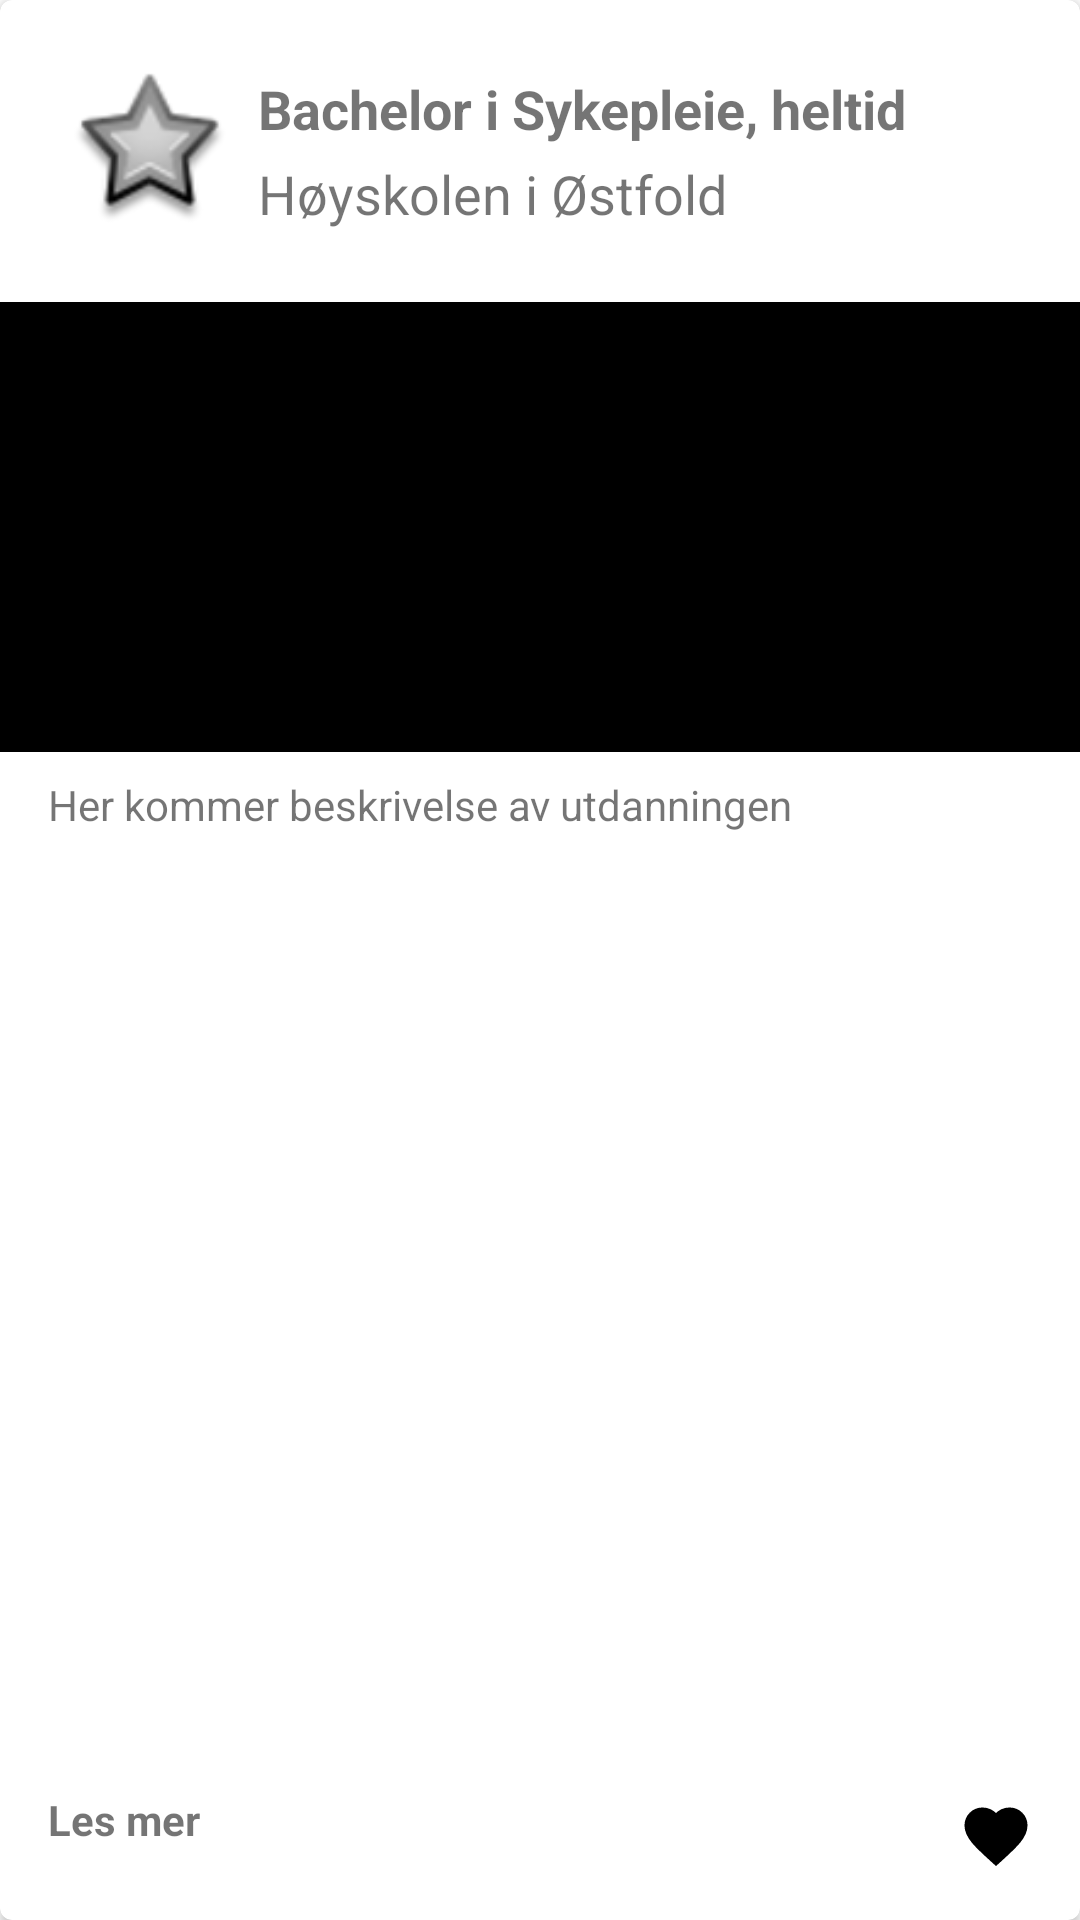

Reconstruct the res/layout file that produces this screen, plus the resources it refers to.
<!-- AndroidManifest.xml: application theme AppTheme -->
<!-- res/layout/education_list_item.xml -->
<?xml version="1.0" encoding="utf-8"?>
<androidx.cardview.widget.CardView xmlns:android="http://schemas.android.com/apk/res/android"
    xmlns:tool="http://schemas.android.com/apk/res-auto"
    xmlns:tools="http://schemas.android.com/tools"
    android:layout_width="fill_parent"
    android:layout_height="wrap_content"
    android:layout_margin="4dp"
    tool:cardCornerRadius="4dp">

    <androidx.constraintlayout.widget.ConstraintLayout
        android:layout_width="fill_parent"
        android:layout_height="match_parent">

        <ImageView
            android:id="@+id/schoolIcon"
            android:layout_width="52dp"
            android:layout_height="52dp"
            android:layout_marginStart="24dp"
            android:layout_marginTop="24dp"
            android:contentDescription="@string/skoleikon"
            tool:layout_constraintStart_toStartOf="parent"
            tool:layout_constraintTop_toTopOf="parent"
            tool:srcCompat="@android:drawable/star_big_off" />

        <TextView
            android:id="@+id/educationTitle"
            android:layout_width="wrap_content"
            android:layout_height="wrap_content"
            android:layout_marginStart="10dp"
            android:layout_marginTop="24dp"
            android:layout_marginBottom="8dp"
            android:text="@string/bacheleor_i_sykepleie_heltid"
            android:textSize="18sp"
            android:textStyle="bold"
            tool:layout_constraintBottom_toTopOf="@+id/schoolName"
            tool:layout_constraintEnd_toEndOf="parent"
            tool:layout_constraintHorizontal_bias="0.0"
            tool:layout_constraintStart_toEndOf="@+id/schoolIcon"
            tool:layout_constraintTop_toTopOf="parent" />

        <TextView
            android:id="@+id/schoolName"
            android:layout_width="wrap_content"
            android:layout_height="wrap_content"
            android:layout_marginStart="10dp"
            android:layout_marginTop="4dp"
            android:text="@string/h_yskolen_i_stfold"
            android:textSize="18sp"
            tool:layout_constraintEnd_toEndOf="parent"
            tool:layout_constraintHorizontal_bias="0.0"
            tool:layout_constraintStart_toEndOf="@+id/schoolIcon"
            tool:layout_constraintTop_toBottomOf="@+id/educationTitle" />

        <ImageView
            android:id="@+id/educationImage"
            android:layout_width="fill_parent"
            android:layout_height="150dp"
            android:layout_marginTop="24dp"
            android:contentDescription="@string/bilde_utdanning"
            tool:layout_constraintEnd_toEndOf="parent"
            tool:layout_constraintStart_toStartOf="parent"
            tool:layout_constraintTop_toBottomOf="@+id/schoolName"
            tool:srcCompat="@android:color/background_dark" />

        <TextView
            android:id="@+id/educationShortDescription"
            android:layout_width="wrap_content"
            android:layout_height="wrap_content"
            android:layout_marginStart="16dp"
            android:layout_marginTop="8dp"
            android:layout_marginEnd="16dp"
            android:text="@string/her_kommer_beskrivelse_av_utdanningen"
            tool:layout_constraintEnd_toEndOf="parent"
            tool:layout_constraintHorizontal_bias="0.0"
            tool:layout_constraintStart_toStartOf="parent"
            tool:layout_constraintTop_toBottomOf="@+id/educationImage" />

        <TextView
            android:id="@+id/readModeTextLink"
            android:layout_width="wrap_content"
            android:layout_height="wrap_content"
            android:layout_marginStart="16dp"
            android:layout_marginTop="11dp"
            android:layout_marginBottom="24dp"
            android:text="@string/les_mer"
            android:textSize="14sp"
            android:textStyle="bold"
            tool:layout_constraintBottom_toBottomOf="parent"
            tool:layout_constraintEnd_toStartOf="@+id/favHeart"
            tool:layout_constraintHorizontal_bias="0.0"
            tool:layout_constraintStart_toStartOf="parent"
            tool:layout_constraintTop_toBottomOf="@+id/educationShortDescription"
            tool:layout_constraintVertical_bias="1.0" />

        <ImageView
            android:id="@+id/favHeart"
            android:layout_width="wrap_content"
            android:layout_height="wrap_content"
            android:layout_marginEnd="16dp"
            android:layout_marginBottom="16dp"
            android:contentDescription="@string/heart"
            tool:layout_constraintBottom_toBottomOf="parent"
            tool:layout_constraintEnd_toEndOf="parent"
            tool:srcCompat="@drawable/ic_fav_heart_fill" />

    </androidx.constraintlayout.widget.ConstraintLayout>

</androidx.cardview.widget.CardView>
<!-- resources referenced by this layout -->
<resources>
  <!-- drawable ic_fav_heart_fill (drawable) -->
  <?xml version="1.0" encoding="utf-8"?>
  <vector xmlns:android="http://schemas.android.com/apk/res/android"
      android:width="24dp"
      android:height="24dp"
      android:viewportWidth="24.0"
      android:viewportHeight="24.0">
  
      <path
          android:fillColor="#000000"
          android:strokeColor="#000000"
          android:strokeWidth="1"
          android:pathData="M12,21.35l-1.45,-1.32C5.4,15.36 2,12.28 2,8.5 2,5.42 4.42,3 7.5,3c1.74,0 3.41,0.81 4.5,2.09C13.09,3.81 14.76,3 16.5,3 19.58,3 22,5.42 22,8.5c0,3.78 -3.4,6.86 -8.55,11.54L12,21.35z"/>
  
  </vector>
  <string name="bacheleor_i_sykepleie_heltid">Bachelor i Sykepleie, heltid</string>
  <string name="bilde_utdanning">Bilde utdanning</string>
  <string name="h_yskolen_i_stfold">Høyskolen i Østfold</string>
  <string name="heart">Heart</string>
  <string name="her_kommer_beskrivelse_av_utdanningen">Her kommer beskrivelse av utdanningen</string>
  <string name="les_mer">Les mer</string>
  <string name="skoleikon">Skoleikon</string>
  <style name="AppTheme" parent="Theme.MaterialComponents.Light.NoActionBar">
          
          <item name="colorPrimary">@color/colorPrimary</item>
          <item name="colorPrimaryDark">@color/colorPrimaryDark</item>
          <item name="colorAccent">@color/colorAccent</item>
      </style>
  <color name="colorPrimary">#5296A5</color>
  <color name="colorPrimaryDark">#5296A5</color>
  <color name="colorAccent">#81D4FA</color>
</resources>
